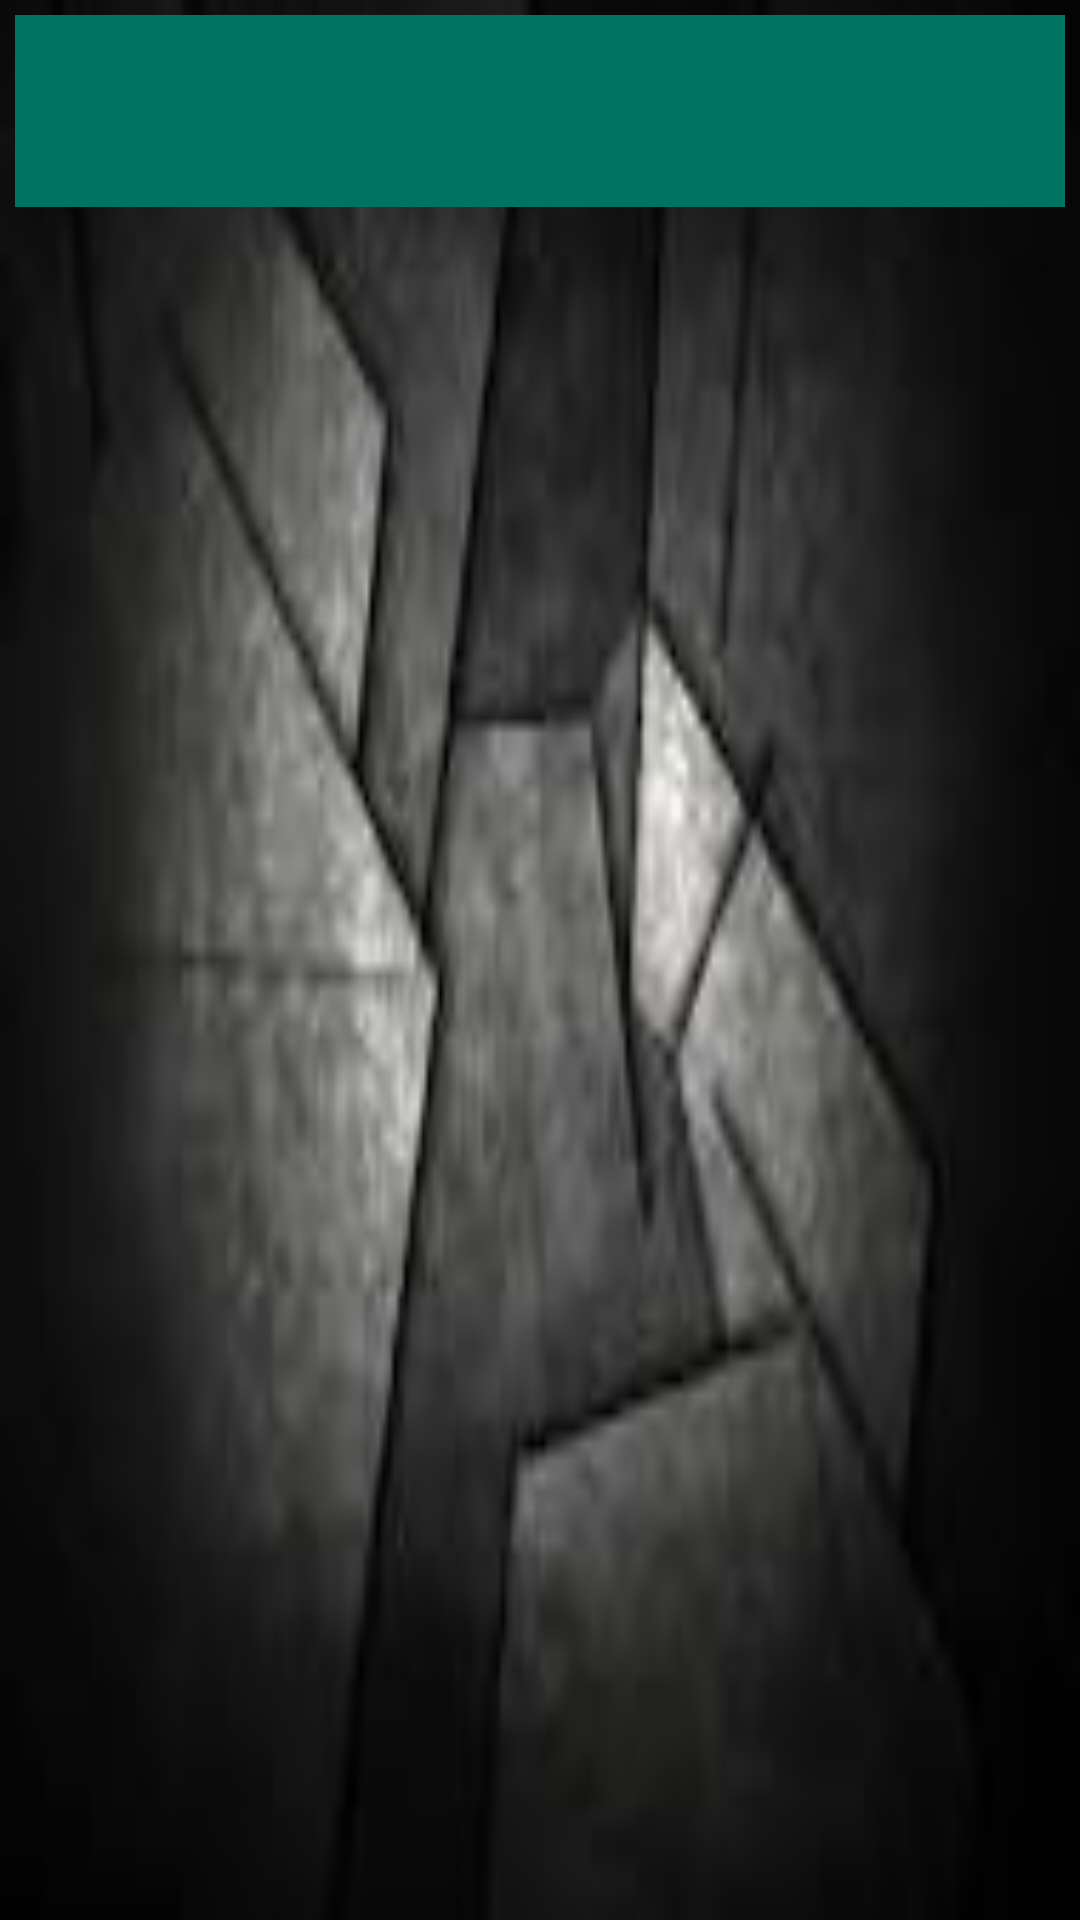

Produce the Android XML layout that renders to this screen, including the resource entries it uses.
<!-- AndroidManifest.xml: application theme AppTheme -->
<!-- res/layout/fragment_list_movies.xml -->
<FrameLayout xmlns:android="http://schemas.android.com/apk/res/android"
    android:layout_width="match_parent"
    android:layout_height="match_parent"
    android:background="@mipmap/background_gridlayout"
    tools:context="com.tincio.popularmovies.presentation.fragment.ListMoviesFragment"
    xmlns:tools="http://schemas.android.com/tools">

    <LinearLayout
        android:layout_width="match_parent"
        android:layout_height="wrap_content"
        android:orientation="vertical">
    <Spinner
        android:layout_width="match_parent"
        android:layout_height="wrap_content"
        android:layout_marginLeft="@dimen/activity_gridlayout_marginrow"
        android:layout_marginRight="@dimen/activity_gridlayout_marginrow"
        android:layout_marginTop="@dimen/activity_gridlayout_marginrow"
        android:minHeight="?attr/listPreferredItemHeight"
        android:background="@color/colorPrimary"
        android:id="@+id/spinner_order_movies">
    </Spinner>
    <android.support.v7.widget.RecyclerView
        android:layout_height="match_parent"
        android:layout_width="match_parent"
        android:id="@+id/activity_gridlayout_recycler"
        tools:listitem="@layout/row_recycler_movies">
    </android.support.v7.widget.RecyclerView>
    </LinearLayout>
</FrameLayout>
<!-- res/layout/row_recycler_movies.xml (included above) -->
<?xml version="1.0" encoding="utf-8"?>
<android.support.v7.widget.CardView xmlns:android="http://schemas.android.com/apk/res/android"
    xmlns:tools="http://schemas.android.com/tools"
    android:orientation="vertical"
    android:layout_width="wrap_content"
    android:layout_margin="@dimen/activity_gridlayout_marginrow"
    android:layout_height="wrap_content">
    <RelativeLayout
        android:layout_width="wrap_content"
        android:layout_height="wrap_content">
        <ImageView
            android:layout_width="match_parent"
            android:layout_height="250dp"
            android:id="@+id/rowrecyclermovie_img"
            android:scaleType="centerCrop"/>

        <LinearLayout
            android:layout_width="match_parent"
            android:layout_height="wrap_content"
            android:minHeight="?attr/listPreferredItemHeight"
            android:gravity="center_vertical"
            android:background="@color/grey_800_trans75"
            android:layout_alignBottom="@+id/rowrecyclermovie_img">
            <TextView
                android:layout_width="0dp"
                android:layout_height="wrap_content"
                android:textColor="@android:color/white"
                android:textSize="16sp"
                android:padding="@dimen/activity_gridlayout_paddiconfavorito"
                android:id="@+id/activity_gridlayout_txt"
                android:textStyle="bold"
                android:layout_weight="5"
                android:ellipsize="end"
                android:lines="2"
                android:gravity="center_vertical"
                tools:text="Interestela"/>
            <LinearLayout
                android:layout_width="0dp"
                android:layout_height="wrap_content"
                android:layout_weight="1"
                android:layout_marginRight="@dimen/activity_gridlayout_paddiconfavorito"
                android:gravity="right">
                <ImageView
                    android:layout_width="wrap_content"
                    android:layout_height="wrap_content"
                    android:id="@+id/activity_gridlayout_iconfavorito"
                    android:src="@mipmap/ic_favorite_border_white_24dp"/>
            </LinearLayout>
        </LinearLayout>
    </RelativeLayout>

</android.support.v7.widget.CardView>
<!-- resources referenced by this layout -->
<resources>
  <color name="colorPrimary">@color/green_movies</color>
  <color name="grey_800_trans75">#BF424242</color>
  <dimen name="activity_gridlayout_marginrow">5dp</dimen>
  <dimen name="activity_gridlayout_paddiconfavorito">16dp</dimen>
  <!-- mipmap background_gridlayout: jpeg bitmap (mipmap-nodpi, 2978 bytes) -->
  <style name="AppTheme" parent="Theme.AppCompat.Light.DarkActionBar">
          
          <item name="colorPrimary">@color/colorPrimary</item>
          <item name="colorPrimaryDark">@color/colorPrimaryDark</item>
          <item name="colorAccent">@color/colorAccent</item>
      </style>
  <color name="green_movies">#007362</color>
  <color name="colorPrimaryDark">@color/green_movies_dark</color>
  <color name="colorAccent">@color/green_movies_dark</color>
  <color name="green_movies_dark">#004534</color>
</resources>
